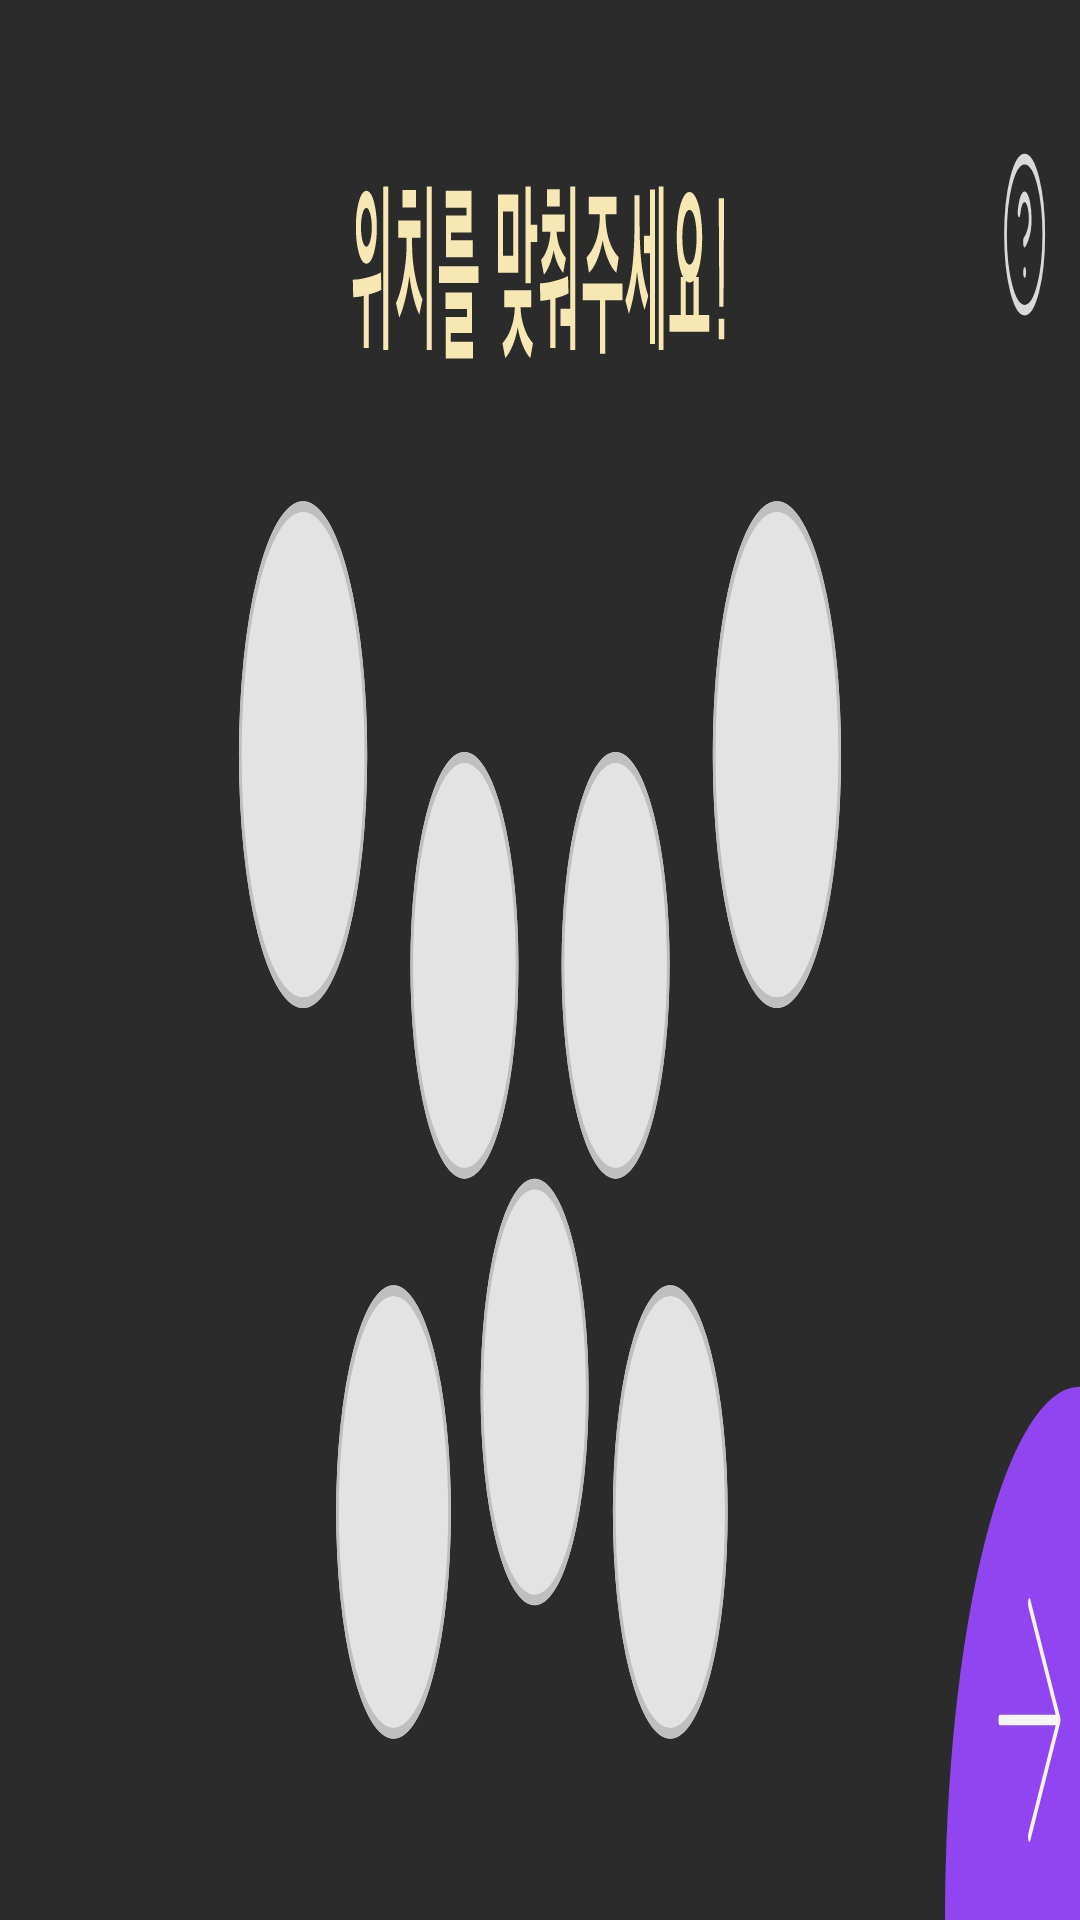

Layout XML and referenced resources for this Android screen:
<!-- AndroidManifest.xml: application theme Theme.DrumLight_ny -->
<!-- res/layout/activity_guideline.xml -->
<?xml version="1.0" encoding="utf-8"?>
<androidx.constraintlayout.widget.ConstraintLayout xmlns:android="http://schemas.android.com/apk/res/android"
    android:layout_width="match_parent"
    android:layout_height="match_parent"
    xmlns:tools="http://schemas.android.com/tools">

    <RelativeLayout
        android:id = "@+id/android_guideline"
        android:layout_width="fill_parent"
        android:layout_height="fill_parent"
        android:clipToOutline="true"
        android:background="@drawable/android_guideline"
        tools:ignore="MissingConstraints,RedundantNamespace,UnusedAttribute" />

</androidx.constraintlayout.widget.ConstraintLayout>
<!-- resources referenced by this layout -->
<resources>
  <!-- drawable android_guideline: vector/xml drawable (drawable, 9365 chars, omitted) -->
</resources>
